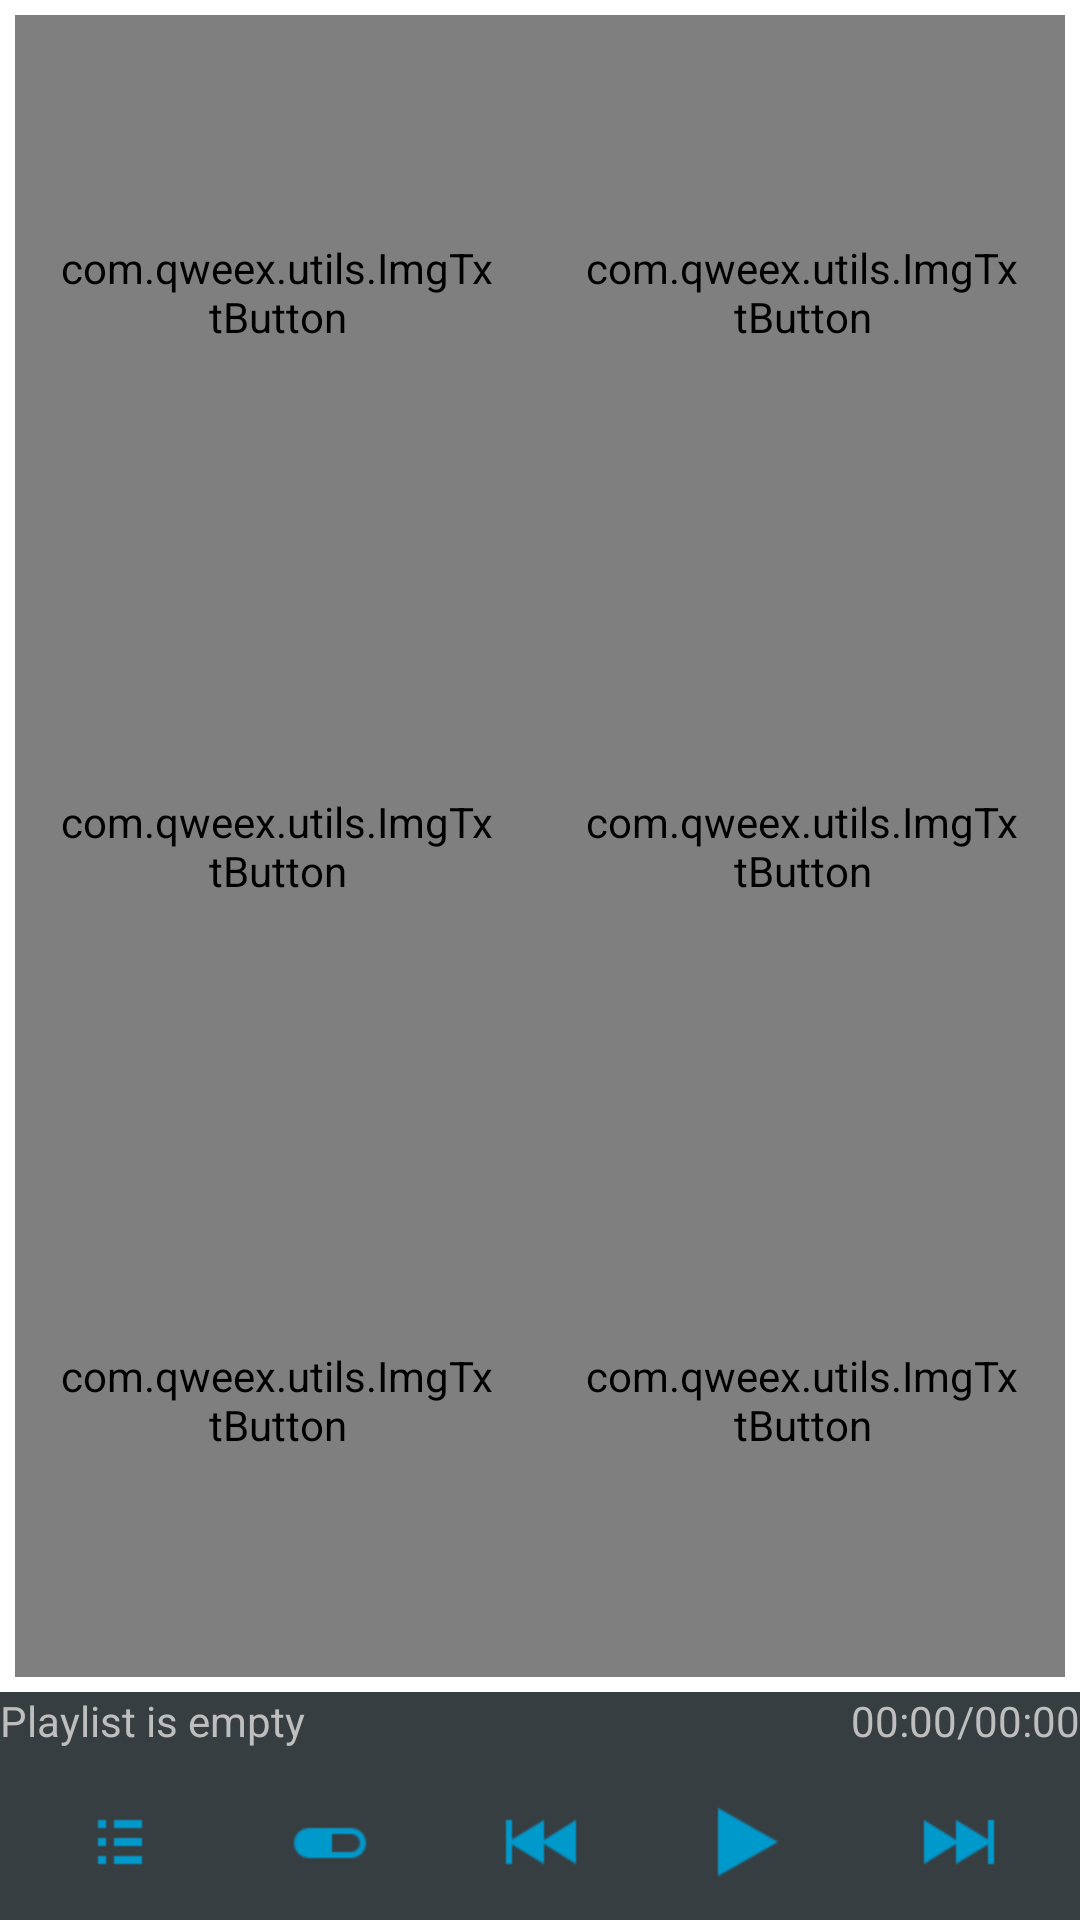

Layout XML and referenced resources for this Android screen:
<!-- AndroidManifest.xml: application theme Default -->
<!-- res/layout/main.xml -->
<?xml version="1.0" encoding="utf-8"?>
<LinearLayout xmlns:android="http://schemas.android.com/apk/res/android"
              android:id="@+id/naub"
              android:layout_width="fill_parent"
              android:layout_height="fill_parent"
              android:background="@color/backClr"
              android:orientation="vertical"
              > 

    <TableLayout android:id="@+id/mainMenu" android:layout_width="fill_parent" android:layout_height="0dip" android:padding="5dp" android:layout_weight="1.0">

        <TableRow android:id="@+id/tableRow1" android:layout_width="wrap_content" android:layout_height="fill_parent" android:layout_weight="1.0" android:padding="0dp">

            <com.qweex.utils.ImgTxtButton
                android:id="@+id/listen"
                style="@style/btnStyleBreakerBay"
                android:layout_width="wrap_content"
                android:layout_height="fill_parent"
                android:layout_weight="1.0"
                android:drawable="@drawable/ic_action_playback_play_lg"
                android:paddingTop="10dp"
                android:text="@string/play"
                android:textColor="@color/main_txt"
                android:textSize="20sp" />

            <com.qweex.utils.ImgTxtButton
                android:id="@+id/live"
                style="@style/btnStyleBreakerBay"
                android:layout_width="wrap_content"
                android:layout_height="fill_parent"
                android:layout_weight="1.0"
                android:drawable="@drawable/ic_action_signal"
                android:paddingTop="10dp"
                android:text="@string/live"
                android:textColor="@color/main_txt"
                android:textSize="20sp"/>

        </TableRow>

        <TableRow android:id="@+id/tableRow2"
            android:layout_width="wrap_content" android:layout_height="fill_parent" android:layout_weight="1.0" android:visibility="visible">

            <com.qweex.utils.ImgTxtButton
                android:id="@+id/plan"
                style="@style/btnStyleBreakerBay"
                android:layout_width="wrap_content"
                android:layout_height="fill_parent"
                android:layout_weight="1.0"
                android:drawable="@drawable/ic_action_calendar_day"
                android:paddingTop="10dp"
                android:text="@string/plan"
                android:textColor="@color/main_txt"
                android:textSize="20sp"
                android:visibility="visible"/>

            <com.qweex.utils.ImgTxtButton
                android:id="@+id/chat"
                style="@style/btnStyleBreakerBay"
                android:layout_width="wrap_content"
                android:layout_height="fill_parent"
                android:layout_weight="1.0"
                android:drawable="@drawable/ic_action_dialog"
                android:paddingTop="10dp"
                android:text="@string/chat"
                android:textColor="@color/main_txt"
                android:textSize="20sp"
                android:visibility="visible"/>

        </TableRow>

        <TableRow android:id="@+id/tableRow3" android:layout_width="wrap_content" android:layout_height="fill_parent" android:layout_weight="1.0" android:visibility="visible">

            <com.qweex.utils.ImgTxtButton
                android:id="@+id/contact"
                style="@style/btnStyleBreakerBay"
                android:layout_width="wrap_content"
                android:layout_height="fill_parent"
                android:layout_weight="1.0"
                android:drawable="@drawable/ic_action_mail"
                android:paddingTop="10dp"
                android:text="@string/contact"
                android:textColor="@color/main_txt"
                android:textSize="20sp"
                android:visibility="visible" />

            <com.qweex.utils.ImgTxtButton
                android:id="@+id/donate"
                style="@style/btnStyleBreakerBay"
                android:layout_width="wrap_content"
                android:layout_height="fill_parent"
                android:layout_weight="1.0"
                android:drawable="@drawable/ic_action_heart"
                android:paddingTop="10dp"
                android:text="@string/donate"
                android:textColor="@color/main_txt"
                android:textSize="20sp"
                android:visibility="visible" />

        </TableRow>
        
        
    </TableLayout>

    <include android:layout_width="fill_parent" android:layout_height="wrap_content" layout="@layout/controls" android:stretchColumns="*"/>

</LinearLayout>
<!-- res/layout/controls.xml (included above) -->
<LinearLayout xmlns:android="http://schemas.android.com/apk/res/android"
    android:id="@+id/lin"
    android:layout_width="fill_parent"
    android:layout_height="fill_parent"
    android:background="@color/ctrlClr"
    android:orientation="vertical" >

    <LinearLayout
        android:layout_width="fill_parent"
        android:layout_height="wrap_content" >

        <TextView
            android:id="@+id/titleBar"
            android:layout_width="0dip"
            android:layout_height="wrap_content"
            android:layout_weight="1.0"
            android:text="@string/playlist_empty"
            android:textAppearance="?android:attr/textAppearanceSmall"
            
            android:singleLine="true"
			android:ellipsize="marquee"
			android:marqueeRepeatLimit="marquee_forever"
			android:scrollHorizontally="true"
			android:focusable="true"
			android:focusableInTouchMode="true"
			android:freezesText="true"
			 />

        <TextView
            android:id="@+id/timeAt"
            android:layout_width="wrap_content"
            android:layout_height="wrap_content"
            android:gravity="right"
            android:text="00:00" />

        <TextView
            android:layout_width="wrap_content"
            android:layout_height="wrap_content"
            android:gravity="right"
            android:text="/" />

        <TextView
            android:id="@+id/length"
            android:layout_width="wrap_content"
            android:layout_height="wrap_content"
            android:gravity="right"
            android:text="00:00" />

    </LinearLayout>

    <ProgressBar
        android:id="@+id/timeProgress"
        style="?android:attr/progressBarStyleHorizontal"
        android:layout_width="fill_parent"
        android:layout_height="5dp" />

    <LinearLayout
        android:layout_width="fill_parent"
        android:layout_height="fill_parent"
        android:gravity="center_horizontal"
        android:orientation="horizontal"
        android:padding="5dp" >

        <ImageButton
            android:id="@+id/playlist"
            android:layout_width="wrap_content"
            android:layout_height="wrap_content"
            android:layout_weight="1"
            android:scaleType="center"
            android:src="@drawable/ic_action_list_2" />
        
        <ImageButton
            android:id="@+id/seek"
            android:layout_width="wrap_content"
            android:layout_height="wrap_content"
            android:layout_weight="1"
            android:scaleType="center"
            android:src="@drawable/ic_action_pill" />
        
        <ImageButton
            android:id="@+id/previous"
            android:layout_width="wrap_content"
            android:layout_height="wrap_content"
            android:layout_weight="1"
            android:scaleType="center"
            android:src="@drawable/ic_action_playback_prev" />
        
        <ImageButton
            android:id="@+id/playPause"
            android:layout_width="wrap_content"
            android:layout_height="wrap_content"
            android:layout_weight="1"
            android:scaleType="center"
            android:src="@drawable/ic_action_playback_play" />
        
        <ImageButton
            android:id="@+id/next"
            android:layout_width="wrap_content"
            android:layout_height="wrap_content"
            android:layout_weight="1"
			android:scaleType="center"
            android:src="@drawable/ic_action_playback_next" />
    </LinearLayout>

</LinearLayout>

<!-- resources referenced by this layout -->
<resources>
  <color name="backClr">@color/white</color>
  <color name="ctrlClr">@color/kuler_4</color>
  <color name="main_txt">@color/black</color>
  <!-- drawable ic_action_pill: png bitmap (drawable-hdpi, 317 bytes) -->
  <string name="chat">Chat</string>
  <string name="contact">Contact</string>
  <string name="donate">Donate</string>
  <string name="live">Live</string>
  <string name="plan">Plan</string>
  <string name="play">Play</string>
  <string name="playlist_empty">Playlist is empty</string>
  <style name="btnStyleBreakerBay" parent="@android:style/Widget.Button">
          <item name="android:gravity">center</item>
          
          <item name="android:background">@drawable/blue_button</item>
          <item name="android:padding">15dip</item>
      </style>
  <style name="Default" parent="@android:style/Theme">
          <item name="android:moreIcon">@drawable/ic_action_more</item>
          <item name="android:panelFullBackground">@color/kuler_4</item>
          <item name="android:buttonStyle">@style/btnStyleBreakerBay</item>
          <item name="android:imageButtonStyle">@style/imgButton</item>
          <item name="android:radioButtonStyle">@style/radio</item>
          <item name="android:checkboxStyle">@style/chxbox</item>
          <item name="android:progressBarStyleHorizontal">@style/pgress</item>
          
          <item name="android:cacheColorHint">#ff45ab35</item>
      </style>
  <color name="white">#ffffffff</color>
  <color name="kuler_4">#373E41</color>
  <color name="black">#ff000000</color>
  <!-- drawable blue_button (drawable) -->
  <?xml version="1.0" encoding="utf-8"?>
  <selector xmlns:android="http://schemas.android.com/apk/res/android" >
      <item android:state_enabled="false"
            android:drawable="@drawable/btn_default_disabled_holo_light" />
      <item android:state_pressed="true"
            android:drawable="@drawable/btn_default_focused_holo_light" />
      <item android:state_focused="true"
            android:drawable="@drawable/btn_default_pressed_holo_light" />
      <item
            android:drawable="@drawable/btn_default_disabled_focused_holo_light"/>
  </selector>
  <!-- drawable ic_action_more: png bitmap (drawable-hdpi, 623 bytes) -->
  <style name="imgButton" parent="btnStyleBreakerBay">
          <item name="android:padding">5dip</item>
      </style>
  <style name="radio" parent="@android:style/Widget.CompoundButton.RadioButton">
          <item name="android:button">@drawable/blue_radio</item>
      </style>
  <style name="chxbox" parent="@android:style/Widget.CompoundButton.CheckBox">
          <item name="android:button">@drawable/btn_check_holo_light</item>
      </style>
  <style name="pgress" parent="@android:style/Widget.ProgressBar">
          <item name="android:indeterminateOnly">false</item>
          <item name="android:progressDrawable">@drawable/progress_horizontal_holo_light</item>
      </style>
  <!-- drawable blue_radio (drawable) -->
  <?xml version="1.0" encoding="utf-8"?>
  <selector xmlns:android="http://schemas.android.com/apk/res/android" >
      <item android:state_pressed="true"
            android:drawable="@drawable/btn_radio_off_pressed_holo_light" />
      <item android:state_checked="true"
            android:drawable="@drawable/btn_radio_on_focused_holo_light" />
      <item android:drawable="@drawable/btn_radio_off_holo_light"/>
  </selector>
  <!-- drawable progress_horizontal_holo_light (drawable) -->
  <?xml version="1.0" encoding="utf-8"?>
  <layer-list xmlns:android="http://schemas.android.com/apk/res/android">
  
      <item android:id="@android:id/background"
            android:drawable="@drawable/progress_bg_holo_light" />
  
      <item android:id="@android:id/secondaryProgress">
          <scale android:scaleWidth="100%"
                 android:drawable="@drawable/progress_secondary_holo_light" />
      </item>
  
      <item android:id="@android:id/progress">
          <scale android:scaleWidth="100%"
                 android:drawable="@drawable/progress_primary_holo_light" />
      </item>
  
  </layer-list>
</resources>
